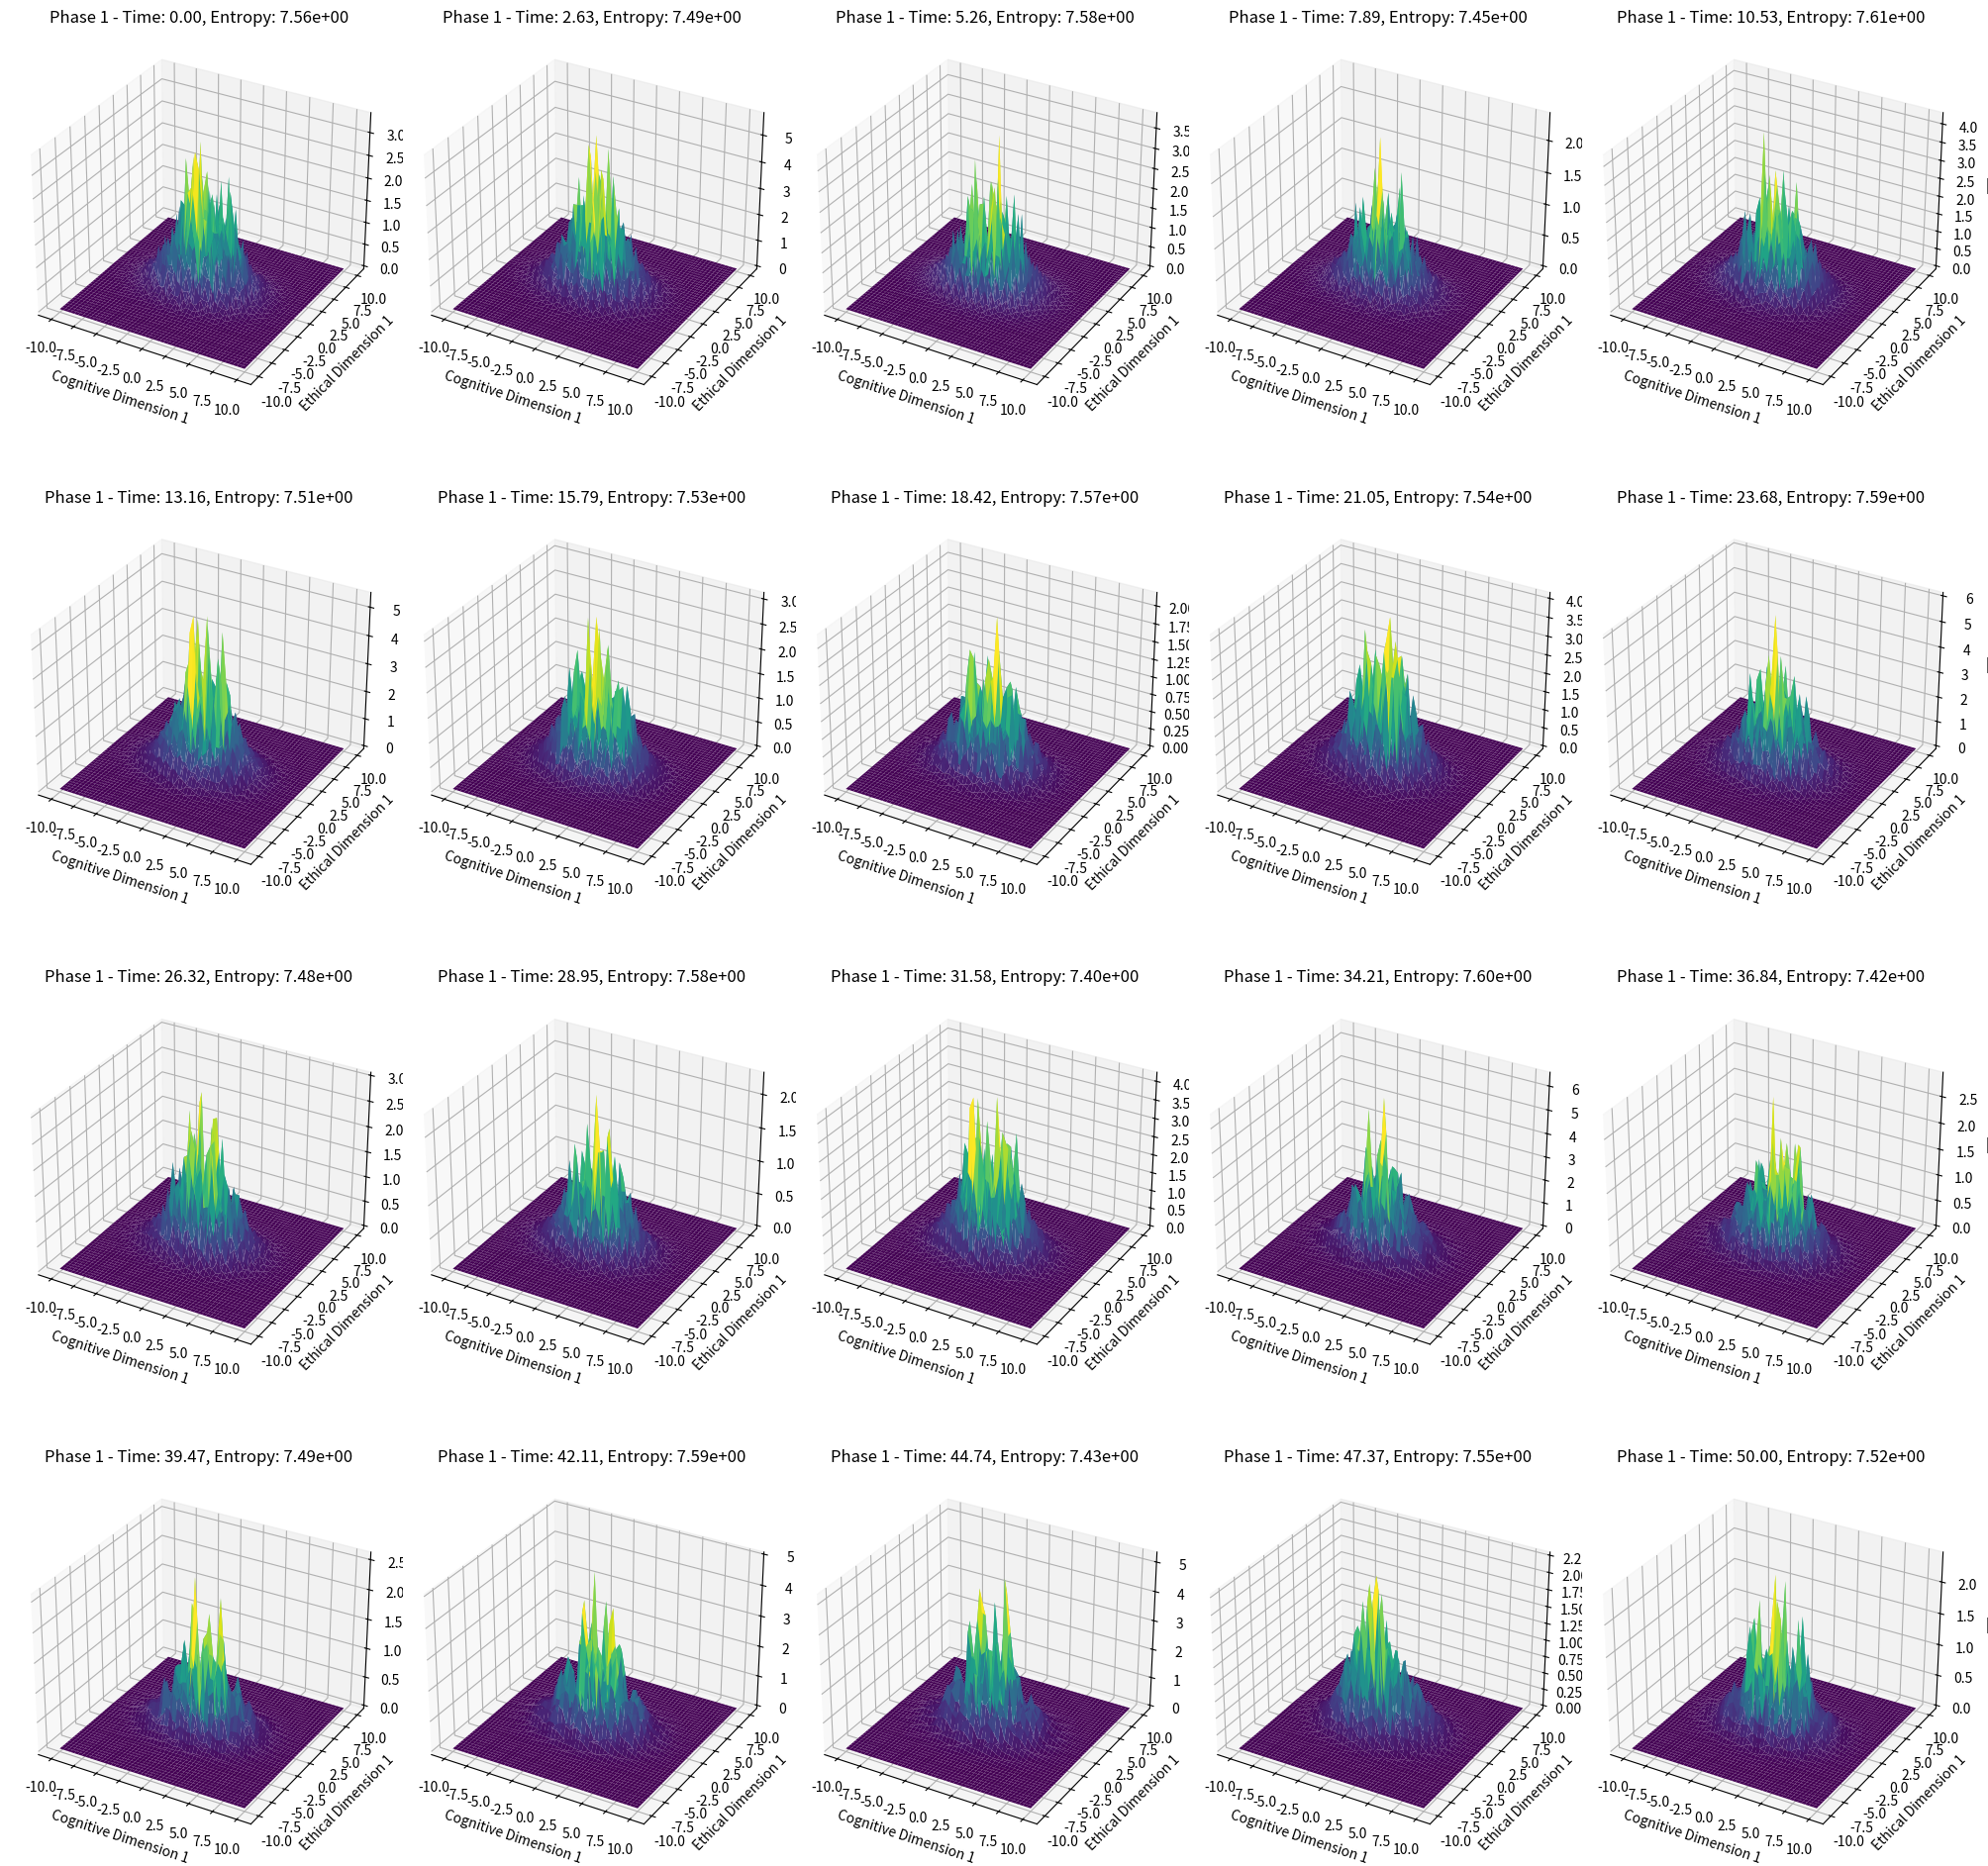
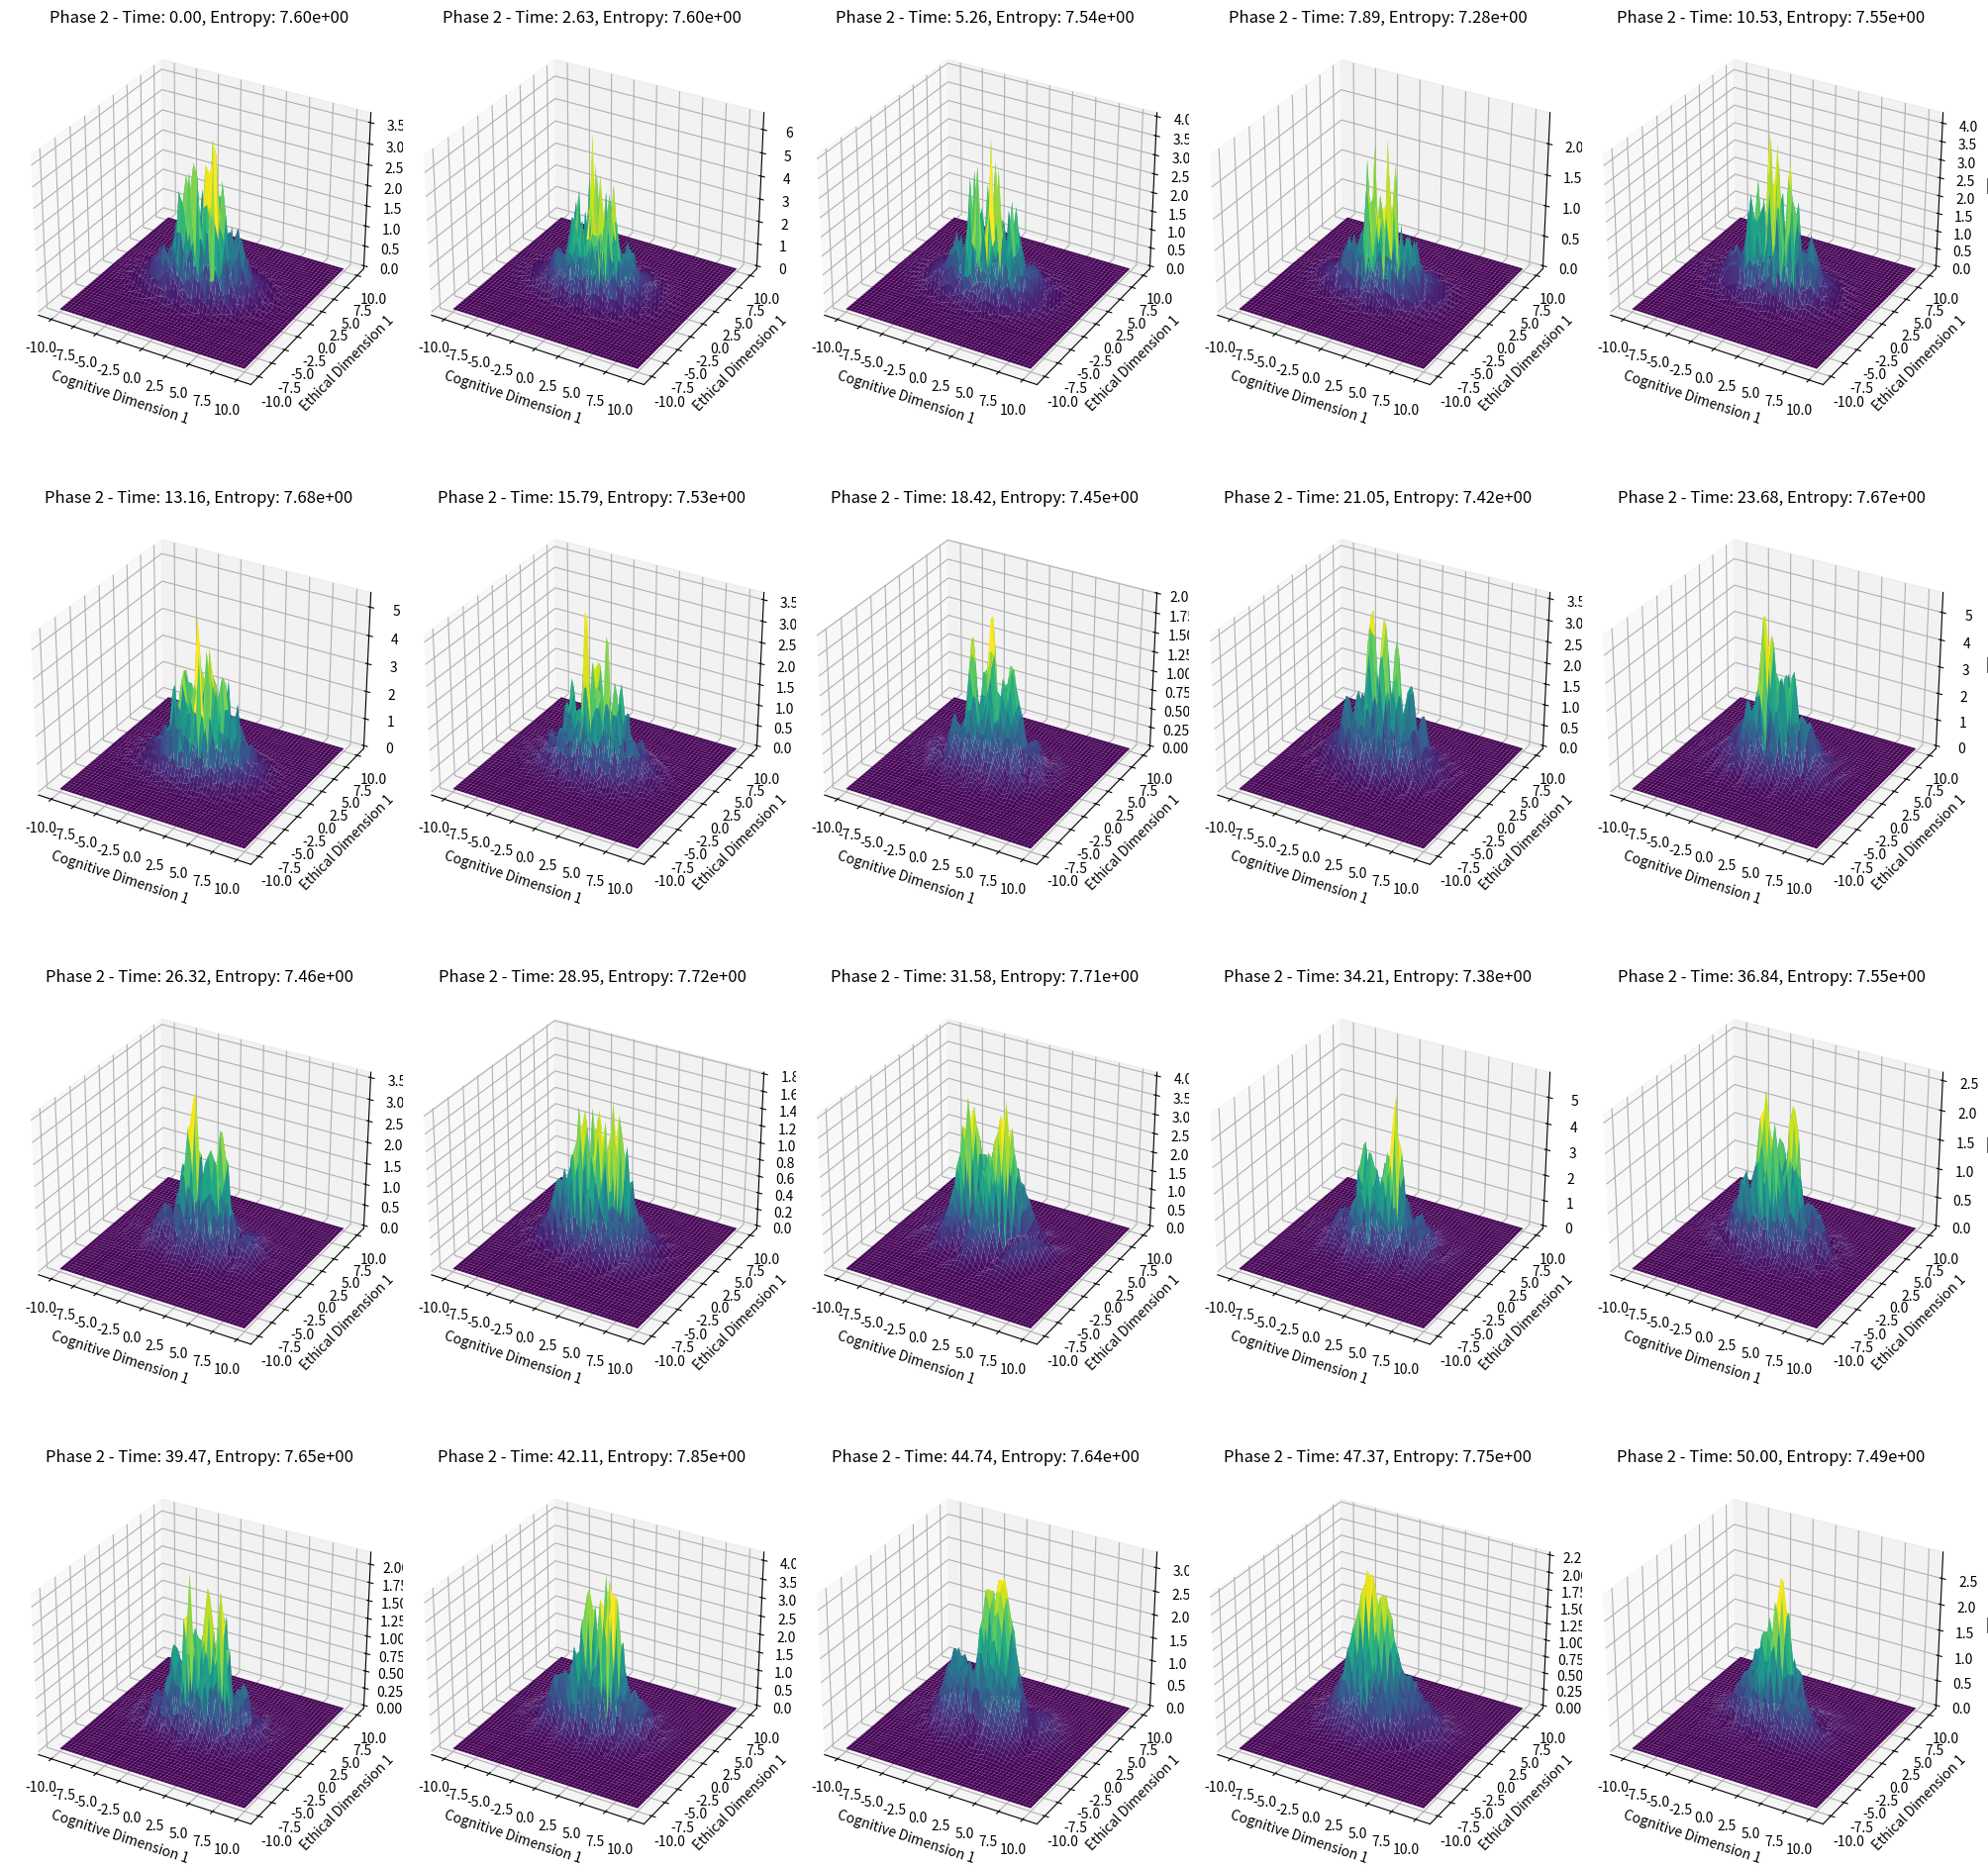
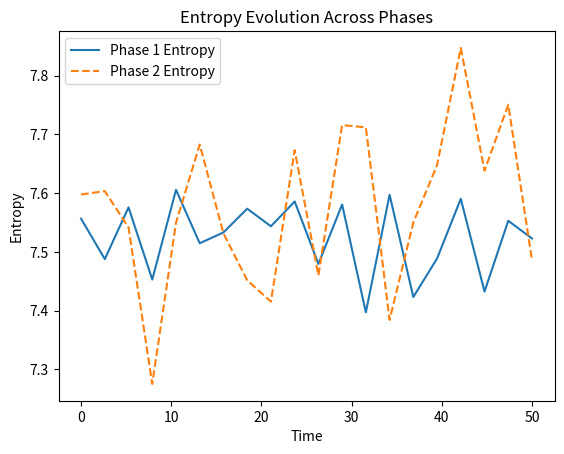

Recreate these plots in Python, in order.
import numpy as np
import matplotlib.pyplot as plt
from mpl_toolkits.mplot3d import Axes3D  # This import registers the 3D projection, but is otherwise unused.

class AdaptiveECWFCore:
    """
    A class representing an adaptive Ethical Cognitive Wave Function (ECWF) core.

    Attributes:
        num_cognitive_dims (int): Number of cognitive dimensions.
        num_ethical_dims (int): Number of ethical dimensions.
        num_facets (int): Number of facets in the ECWF.
        k (np.ndarray): Cognitive wave vectors for each facet.
        m (np.ndarray): Ethical wave vectors for each facet.
        omega (np.ndarray): Angular frequencies for each facet.
        phi (np.ndarray): Initial phases for each facet.
        feedback_factor (float): Factor for feedback term.
        adaptive_rate (float): Rate of adaptability.
    """
    def __init__(self, num_cognitive_dims, num_ethical_dims, num_facets):
        self.num_cognitive_dims = num_cognitive_dims
        self.num_ethical_dims = num_ethical_dims
        self.num_facets = num_facets

        # Initialize parameters
        self.k = np.random.rand(num_facets, num_cognitive_dims) * 2 - 1  # Shape: (num_facets, num_cognitive_dims)
        self.m = np.random.rand(num_facets, num_ethical_dims) * 2 - 1    # Shape: (num_facets, num_ethical_dims)
        self.omega = np.random.rand(num_facets) * 2 * np.pi              # Shape: (num_facets,)
        self.phi = np.random.rand(num_facets) * 2 * np.pi                # Shape: (num_facets,)
        self.feedback_factor = 0.05
        self.adaptive_rate = 0.1

    def M_i(self, x, e, t, i):
        """
        Compute the amplitude for facet i.

        Args:
            x (np.ndarray): Cognitive input array.
            e (np.ndarray): Ethical input array.
            t (float): Time variable.
            i (int): Facet index.

        Returns:
            float: Computed amplitude.
        """
        cognitive_term = np.sum(x**2, axis=-1) / self.num_cognitive_dims
        ethical_term = np.sum(e**2, axis=-1) / self.num_ethical_dims
        feedback_term = self.feedback_factor * np.sin(np.sum(x * e, axis=-1) + t)
        adaptive_feedback = self.adaptive_rate * np.tanh(cognitive_term - ethical_term)
        amplitude = np.exp(-(cognitive_term + 2 * ethical_term) / (2 * (i + 1))) \
                    * (1 + 0.5 * np.sin(3 * t) + feedback_term + adaptive_feedback) + 1e-10
        return amplitude

    def compute_ecwf(self, x, e, t):
        """
        Compute the Ethical Cognitive Wave Function.

        Args:
            x (np.ndarray): Cognitive input array.
            e (np.ndarray): Ethical input array.
            t (float): Time variable.

        Returns:
            np.ndarray: Computed ECWF values.
        """
        result = np.zeros(x.shape[:-1], dtype=complex)
        for i in range(self.num_facets):
            amplitude = self.M_i(x, e, t, i)

            # Update parameters with correct shapes
            self.k[i] += 0.01 * np.random.randn(*self.k[i].shape) + self.adaptive_rate * np.random.randn(*self.k[i].shape)
            self.m[i] += 0.01 * np.random.randn(*self.m[i].shape) + self.adaptive_rate * np.random.randn(*self.m[i].shape)
            self.omega[i] += 0.01 * np.random.randn() + self.adaptive_rate * np.random.randn()
            self.phi[i] += 0.01 * np.random.randn() + self.adaptive_rate * np.random.randn()

            cognitive_phase = np.tensordot(x, self.k[i], axes=([-1], [-1]))  # Shape: x.shape[:-1]
            ethical_phase = np.tensordot(e, self.m[i], axes=([-1], [-1]))    # Shape: e.shape[:-1]
            phase = 2 * np.pi * (cognitive_phase + ethical_phase) - self.omega[i] * t + self.phi[i]
            result += amplitude * (np.cos(phase) + 1j * np.sin(phase))
        return result + 1e-10

    def calculate_entropy(self, psi):
        """
        Calculate the entropy of the wave function.

        Args:
            psi (np.ndarray): Wave function values.

        Returns:
            float: Calculated entropy.
        """
        p = np.abs(psi)**2
        p /= np.sum(p)
        entropy = -np.nansum(p * np.log2(p + 1e-10))
        return entropy

    def visualize_ecwf(self, x_range, e_range, t, ax):
        """
        Visualize the ECWF by plotting its magnitude.

        Args:
            x_range (np.ndarray): Range of cognitive inputs.
            e_range (np.ndarray): Range of ethical inputs.
            t (float): Time variable.
            ax (matplotlib.axes._subplots.Axes3DSubplot): Matplotlib 3D axes.

        Returns:
            Poly3DCollection: The plotted surface.
        """
        # Create grids for the first cognitive and ethical dimensions
        x_grid, e_grid = np.meshgrid(x_range, e_range)
        # Initialize cognitive and ethical inputs
        x_input = np.zeros((len(e_range), len(x_range), self.num_cognitive_dims))
        e_input = np.zeros((len(e_range), len(x_range), self.num_ethical_dims))
        # Vary the first dimension, fix others to zero
        x_input[..., 0] = x_grid
        e_input[..., 0] = e_grid
        # Compute ECWF
        Z = self.compute_ecwf(x_input, e_input, t)
        # Plot the magnitude of the ECWF
        surf = ax.plot_surface(x_grid, e_grid, np.abs(Z), cmap='viridis')
        ax.set_xlabel('Cognitive Dimension 1')
        ax.set_ylabel('Ethical Dimension 1')
        ax.set_zlabel('|Ψ|')
        return surf

def run_adaptive_ecwf_simulation(ecwf, num_steps=20, x_range=(-10, 10), e_range=(-10, 10), adaptive_threshold=0.01):
    """
    Run the adaptive ECWF simulation.

    Args:
        ecwf (AdaptiveECWFCore): The ECWF core instance.
        num_steps (int): Number of time steps.
        x_range (tuple): Range for cognitive inputs.
        e_range (tuple): Range for ethical inputs.
        adaptive_threshold (float): Threshold for adaptation decision.

    Returns:
        tuple: Entropy lists for phase one and phase two.
    """
    # Phase One: Initial Run
    fig = plt.figure(figsize=(20, 20))
    x = np.linspace(x_range[0], x_range[1], 50)
    e = np.linspace(e_range[0], e_range[1], 50)
    time_points = np.linspace(0, 50, num_steps)

    entropies_phase_one = []

    for i, t in enumerate(time_points):
        ax = fig.add_subplot(4, 5, i+1, projection='3d')
        surf = ecwf.visualize_ecwf(x, e, t, ax)

        # Prepare inputs for entropy calculation
        x_grid, e_grid = np.meshgrid(x, e)
        x_input = np.zeros((len(e), len(x), ecwf.num_cognitive_dims))
        e_input = np.zeros((len(e), len(x), ecwf.num_ethical_dims))
        x_input[..., 0] = x_grid
        e_input[..., 0] = e_grid

        Z = ecwf.compute_ecwf(x_input, e_input, t)
        entropy = ecwf.calculate_entropy(Z)
        entropies_phase_one.append(entropy)

        ax.set_title(f'Phase 1 - Time: {t:.2f}, Entropy: {entropy:.2e}')

    plt.tight_layout()
    plt.show()

    # Determine if adaptation or reset is needed
    entropy_change_phase_one = entropies_phase_one[-1] - entropies_phase_one[0]
    entropy_gradient = np.gradient(entropies_phase_one)
    adapt = np.all(np.abs(entropy_gradient) < adaptive_threshold)

    # Phase Two: Refinement or Reset
    entropies_phase_two = []
    if adapt:
        print("Adapting based on Phase One results...")
        ecwf.adaptive_rate *= 1.1  # Example adjustment: Increase adaptability rate
    else:
        print("Resetting to new base state for Phase Two...")
        ecwf.__init__(ecwf.num_cognitive_dims, ecwf.num_ethical_dims, ecwf.num_facets)  # Reinitialize

    fig = plt.figure(figsize=(20, 20))
    for i, t in enumerate(time_points):
        ax = fig.add_subplot(4, 5, i+1, projection='3d')
        surf = ecwf.visualize_ecwf(x, e, t, ax)

        # Prepare inputs for entropy calculation
        x_grid, e_grid = np.meshgrid(x, e)
        x_input = np.zeros((len(e), len(x), ecwf.num_cognitive_dims))
        e_input = np.zeros((len(e), len(x), ecwf.num_ethical_dims))
        x_input[..., 0] = x_grid
        e_input[..., 0] = e_grid

        Z = ecwf.compute_ecwf(x_input, e_input, t)
        entropy = ecwf.calculate_entropy(Z)
        entropies_phase_two.append(entropy)

        ax.set_title(f'Phase 2 - Time: {t:.2f}, Entropy: {entropy:.2e}')

    plt.tight_layout()
    plt.show()

    # Plot entropy evolution
    entropy_fig, entropy_ax = plt.subplots()
    entropy_ax.plot(time_points, entropies_phase_one, label='Phase 1 Entropy')
    entropy_ax.plot(time_points, entropies_phase_two, label='Phase 2 Entropy', linestyle='--')
    entropy_ax.set_xlabel('Time')
    entropy_ax.set_ylabel('Entropy')
    entropy_ax.set_title('Entropy Evolution Across Phases')
    entropy_ax.legend()

    plt.show()

    return entropies_phase_one, entropies_phase_two

# Usage
ecwf = AdaptiveECWFCore(num_cognitive_dims=2, num_ethical_dims=2, num_facets=5)
entropies_phase_one, entropies_phase_two = run_adaptive_ecwf_simulation(
    ecwf,
    num_steps=20,
    x_range=(-10, 10),
    e_range=(-10, 10)
)

# Analysis
print(f"Phase One - Initial Entropy: {entropies_phase_one[0]:.2e}")
print(f"Phase One - Final Entropy: {entropies_phase_one[-1]:.2e}")
print(f"Phase Two - Initial Entropy: {entropies_phase_two[0]:.2e}")
print(f"Phase Two - Final Entropy: {entropies_phase_two[-1]:.2e}")
